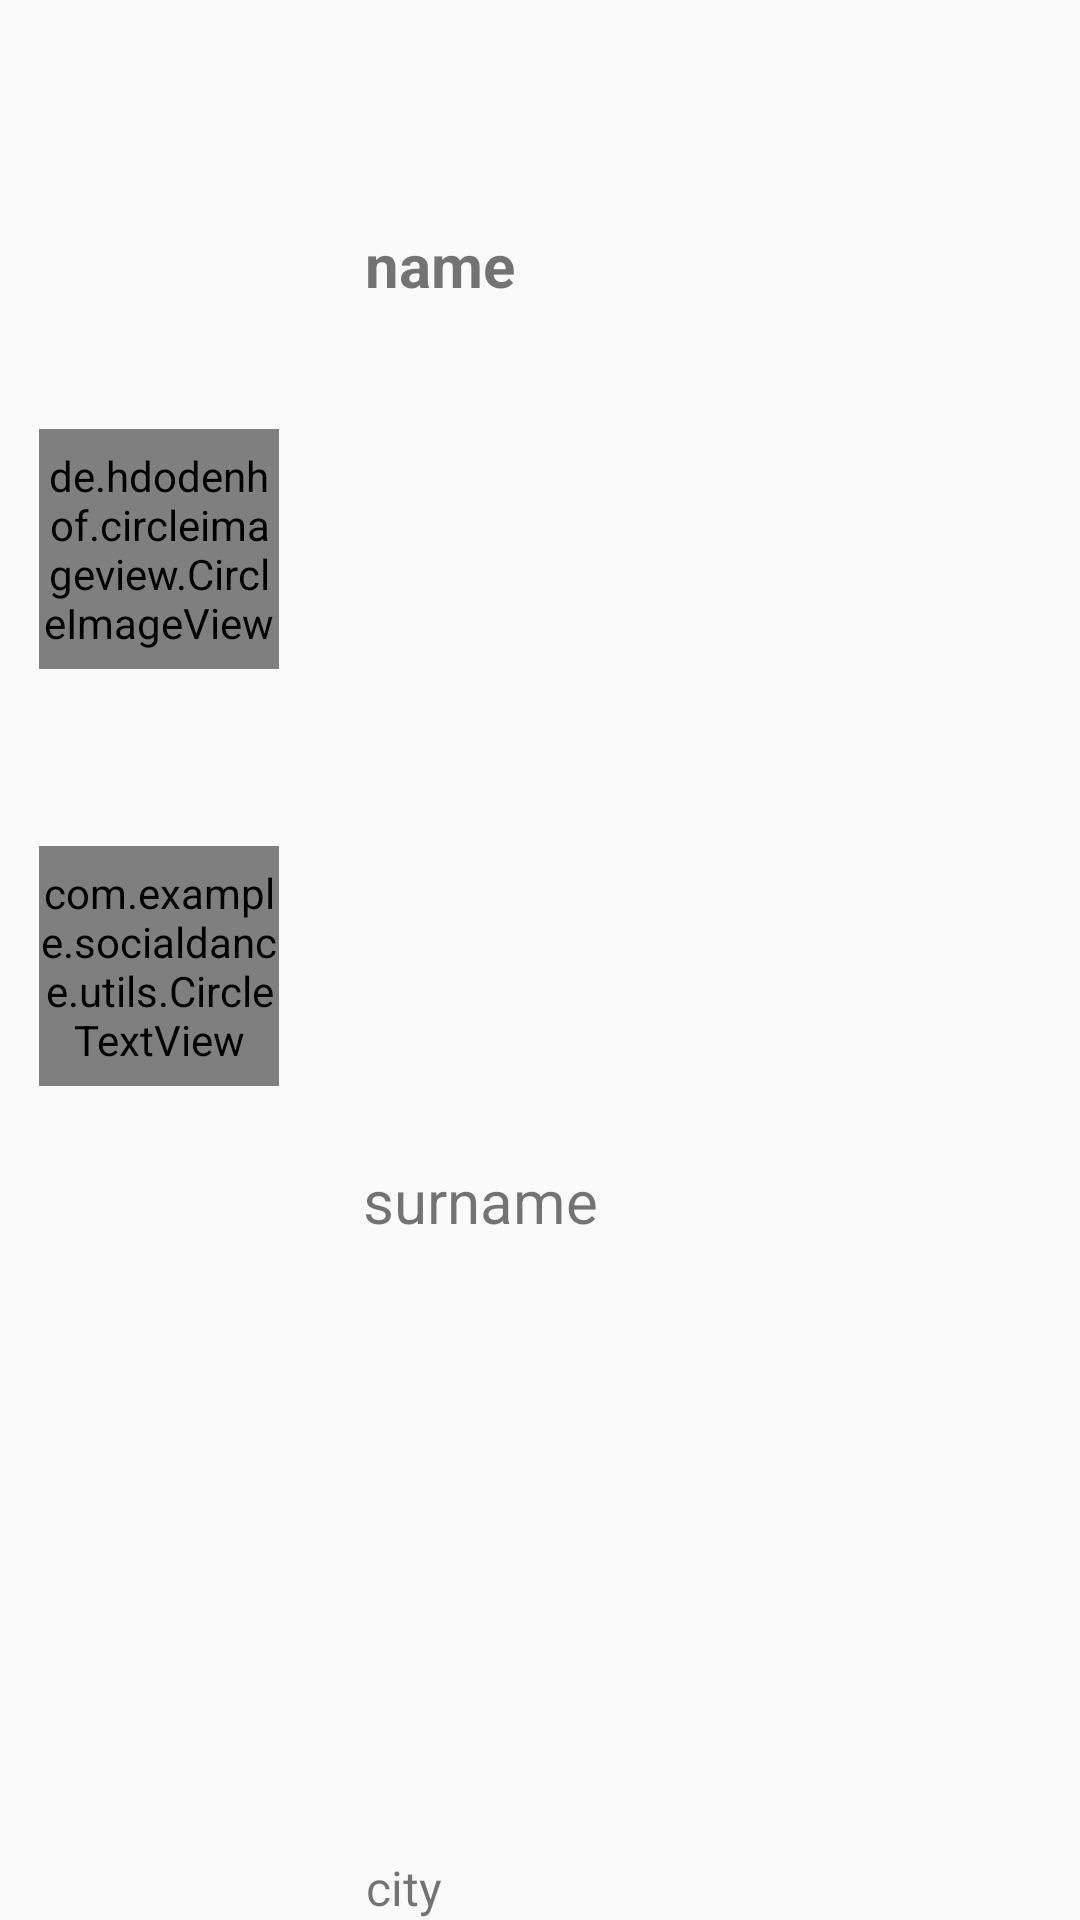

This screen was rendered from an Android layout file. Write that file and the resources it references.
<!-- AndroidManifest.xml: application theme Theme.SocialDance -->
<!-- res/layout/dancer_item.xml -->
<?xml version="1.0" encoding="utf-8"?>
<androidx.constraintlayout.widget.ConstraintLayout xmlns:android="http://schemas.android.com/apk/res/android"
    xmlns:app="http://schemas.android.com/apk/res-auto"
    xmlns:tools="http://schemas.android.com/tools"
    android:layout_width="match_parent"
    android:layout_height="wrap_content"
    android:id="@+id/dancerItemLayout"
    tools:context=".MainActivity">


    <TextView
        android:id="@+id/tvName"
        android:layout_width="wrap_content"
        android:layout_height="wrap_content"
        android:text="name"
        android:textSize="20sp"
        android:textStyle="bold"
        app:layout_constraintBottom_toBottomOf="parent"
        app:layout_constraintEnd_toEndOf="parent"
        app:layout_constraintHorizontal_bias="0.132"
        app:layout_constraintStart_toEndOf="@+id/ctvAvatar"
        app:layout_constraintTop_toTopOf="parent"
        app:layout_constraintVertical_bias="0.122" />

    <TextView
        android:id="@+id/tvSurname"
        android:layout_width="wrap_content"
        android:layout_height="wrap_content"
        android:text="surname"
        android:textSize="20sp"
        app:layout_constraintBottom_toBottomOf="parent"
        app:layout_constraintEnd_toEndOf="parent"
        app:layout_constraintHorizontal_bias="0.148"
        app:layout_constraintStart_toEndOf="@+id/ctvAvatar"
        app:layout_constraintTop_toTopOf="parent"
        app:layout_constraintVertical_bias="0.631" />

    <TextView
        android:id="@+id/tvDancerCity"
        android:layout_width="wrap_content"
        android:layout_height="wrap_content"
        android:text="city"
        android:textSize="16sp"
        app:layout_constraintBottom_toBottomOf="parent"
        app:layout_constraintEnd_toEndOf="parent"
        app:layout_constraintHorizontal_bias="0.12"
        app:layout_constraintStart_toEndOf="@+id/ctvAvatar"
        app:layout_constraintTop_toTopOf="parent"
        app:layout_constraintVertical_bias="1.0" />

    <com.example.socialdance.utils.CircleTextView
        android:id="@+id/ctvAvatar"
        android:layout_width="80dp"
        android:layout_height="80dp"
        android:layout_marginTop="4dp"
        android:gravity="center"
        android:text="AB"
        android:textAlignment="center"
        android:textColor="@color/white"
        android:textSize="35sp"
        android:textStyle="bold"
        app:layout_constraintBottom_toBottomOf="parent"
        app:layout_constraintEnd_toEndOf="parent"
        app:layout_constraintHorizontal_bias="0.046"
        app:layout_constraintStart_toStartOf="parent"
        app:layout_constraintTop_toTopOf="parent" />

    <de.hdodenhof.circleimageview.CircleImageView
        android:id="@+id/ivAvatar"
        android:layout_width="80dp"
        android:layout_height="80dp"
        android:layout_marginTop="4dp"
        app:layout_constraintBottom_toBottomOf="@+id/ctvAvatar"
        app:layout_constraintEnd_toEndOf="parent"
        app:layout_constraintHorizontal_bias="0.046"
        app:layout_constraintStart_toStartOf="parent"
        app:layout_constraintTop_toTopOf="parent" />


</androidx.constraintlayout.widget.ConstraintLayout>
<!-- resources referenced by this layout -->
<resources>
  <style name="Theme.SocialDance" parent="Theme.AppCompat.DayNight.DarkActionBar">
          
          <item name="colorPrimary">@color/purple_500</item>
          <item name="colorPrimaryVariant">@color/purple_700</item>
          <item name="colorOnPrimary">@color/white</item>
          
          <item name="colorSecondary">@color/teal_200</item>
          <item name="colorSecondaryVariant">@color/teal_700</item>
          <item name="colorOnSecondary">@color/black</item>
          
          <item name="android:statusBarColor" tools:targetApi="l">?attr/colorPrimaryVariant</item>
          
      </style>
  <!-- not gathered from this repository: default colours our renderer supplied (Android Studio template values) -->
  <color name="purple_500">#FF6200EE</color>
  <color name="purple_700">#FF3700B3</color>
  <color name="teal_200">#FF03DAC5</color>
  <color name="teal_700">#FF018786</color>
  <color name="black">#FF000000</color>
  <color name="white">#FFFFFFFF</color>
</resources>
